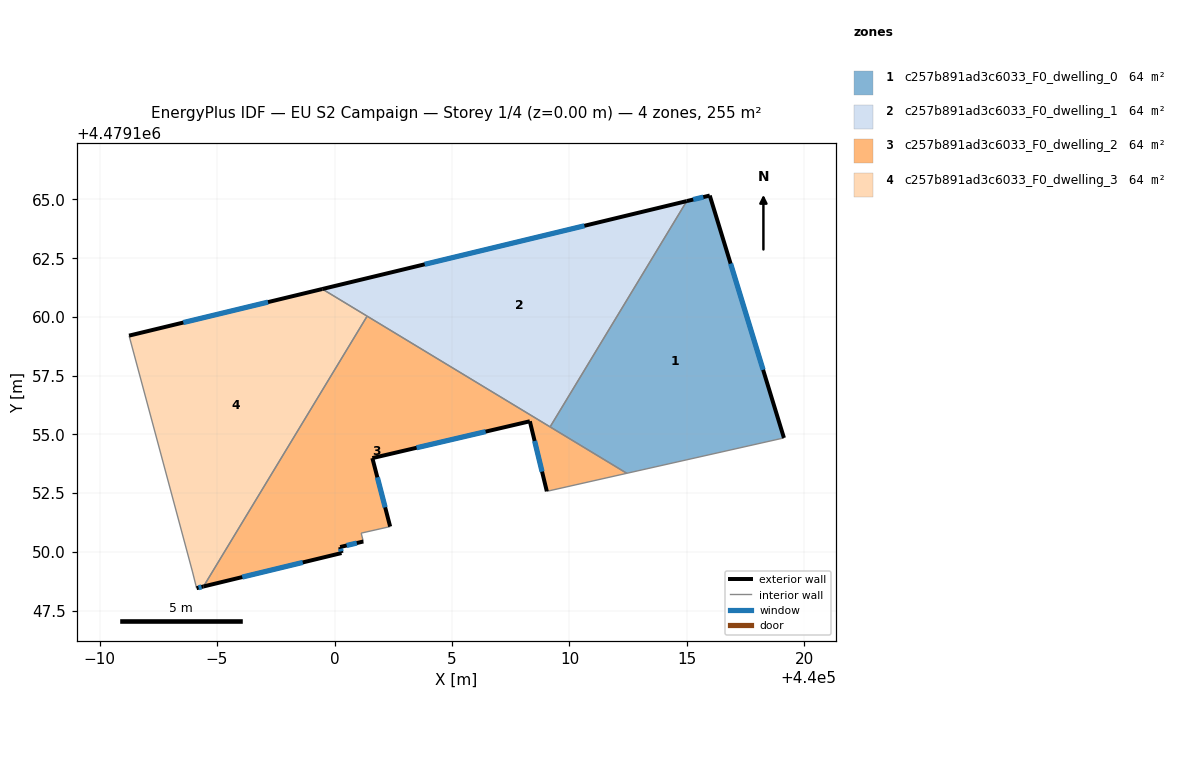
=== STOREY PLAN SPEC (per zone: floor XY polygon, exterior-wall plan segments, windows/doors) ===
zone 1: c257b891ad3c6033_F0_dwelling_0  (63.7 m²)
  floor: (440019.13, 4479154.85) (440015.97, 4479165.17) (440014.99, 4479164.93) (440009.17, 4479155.32) (440012.44, 4479153.35)
  exterior wall: (440014.99, 4479164.93) – (440015.97, 4479165.17)  [1.0 m]
    window: (440015.27, 4479165.00) – (440015.70, 4479165.10)  [0.6 m²]
  exterior wall: (440015.97, 4479165.17) – (440019.13, 4479154.85)  [10.8 m]
    window: (440016.86, 4479162.27) – (440018.24, 4479157.75)  [6.2 m²]
  interior walls: 3
zone 2: c257b891ad3c6033_F0_dwelling_1  (63.7 m²)
  floor: (440009.17, 4479155.32) (440014.99, 4479164.93) (439999.48, 4479161.19)
  exterior wall: (439999.48, 4479161.19) – (440014.99, 4479164.93)  [16.0 m]
    window: (440003.84, 4479162.24) – (440010.64, 4479163.88)  [9.2 m²]
  interior walls: 3
zone 3: c257b891ad3c6033_F0_dwelling_2  (63.7 m²)
  floor: (440012.44, 4479153.35) (440001.39, 4479160.03) (439994.42, 4479148.53) (440000.30, 4479149.95) (440000.24, 4479150.21) (440001.23, 4479150.44) (440001.14, 4479150.80) (440002.37, 4479151.08) (440001.61, 4479153.99) (440008.31, 4479155.56) (440009.04, 4479152.58)
  exterior wall: (440000.24, 4479150.21) – (440000.30, 4479149.95)  [0.3 m]
    window: (440000.26, 4479150.14) – (440000.28, 4479150.02)  [0.2 m²]
  exterior wall: (440000.30, 4479149.95) – (439994.42, 4479148.53)  [6.0 m]
    window: (439998.65, 4479149.55) – (439996.07, 4479148.93)  [3.5 m²]
  exterior wall: (440009.04, 4479152.58) – (440008.31, 4479155.56)  [3.1 m]
    window: (440008.83, 4479153.42) – (440008.52, 4479154.72)  [1.8 m²]
  exterior wall: (440008.31, 4479155.56) – (440001.61, 4479153.99)  [6.9 m]
    window: (440006.43, 4479155.12) – (440003.49, 4479154.43)  [4.0 m²]
  exterior wall: (440001.61, 4479153.99) – (440002.37, 4479151.08)  [3.0 m]
    window: (440001.82, 4479153.17) – (440002.16, 4479151.90)  [1.7 m²]
  exterior wall: (440001.23, 4479150.44) – (440000.24, 4479150.21)  [1.0 m]
    window: (440000.95, 4479150.38) – (440000.52, 4479150.27)  [0.6 m²]
  interior walls: 6
zone 4: c257b891ad3c6033_F0_dwelling_3  (63.7 m²)
  floor: (439994.42, 4479148.53) (440001.39, 4479160.03) (439999.48, 4479161.19) (439991.26, 4479159.21) (439993.96, 4479149.15) (439994.13, 4479148.46)
  exterior wall: (439991.26, 4479159.21) – (439999.48, 4479161.19)  [8.5 m]
    window: (439993.57, 4479159.76) – (439997.17, 4479160.63)  [4.9 m²]
  exterior wall: (439994.42, 4479148.53) – (439994.13, 4479148.46)  [0.3 m]
    window: (439994.34, 4479148.51) – (439994.21, 4479148.48)  [0.2 m²]
  interior walls: 4

=== DERIVED (storey summary) ===
Building: EU S2 Campaign
Storey: 1 of 4  (floor level z = 0.00 m)
Storey gross floor area: 254.6 m²
Zones on this storey: 4
  - c257b891ad3c6033_F0_dwelling_0: floor 63.7 m²; exterior wall 11.8 m (35.4 m²); 2 window(s) 6.8 m²; WWR 19.2%
  - c257b891ad3c6033_F0_dwelling_1: floor 63.7 m²; exterior wall 16.0 m (47.9 m²); 1 window(s) 9.2 m²; WWR 19.2%
  - c257b891ad3c6033_F0_dwelling_2: floor 63.7 m²; exterior wall 20.3 m (60.8 m²); 6 window(s) 11.7 m²; WWR 19.2%
  - c257b891ad3c6033_F0_dwelling_3: floor 63.7 m²; exterior wall 8.8 m (26.3 m²); 2 window(s) 5.0 m²; WWR 19.2%
Zone adjacency (shared interzone walls):
  - c257b891ad3c6033_F0_dwelling_0 ↔ c257b891ad3c6033_F0_dwelling_1
  - c257b891ad3c6033_F0_dwelling_0 ↔ c257b891ad3c6033_F0_dwelling_2
  - c257b891ad3c6033_F0_dwelling_1 ↔ c257b891ad3c6033_F0_dwelling_2
  - c257b891ad3c6033_F0_dwelling_1 ↔ c257b891ad3c6033_F0_dwelling_3
  - c257b891ad3c6033_F0_dwelling_2 ↔ c257b891ad3c6033_F0_dwelling_3